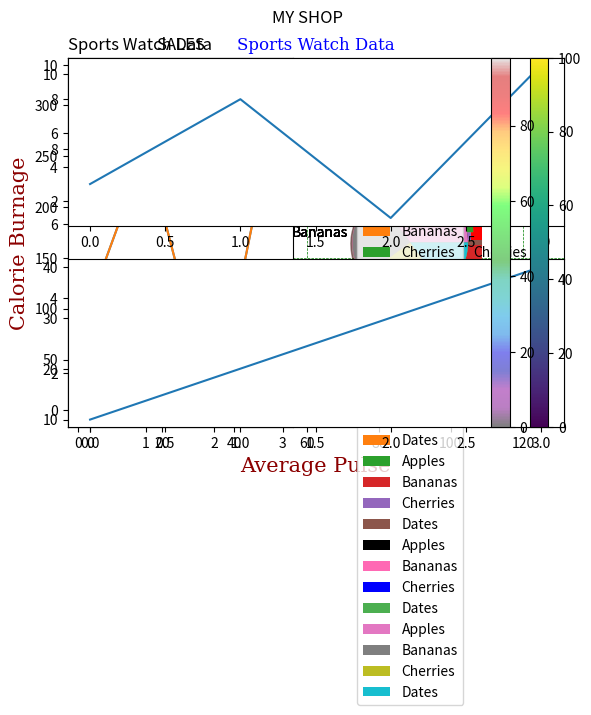

The script that saved this image:

#pip install matplotlib

import matplotlib
print(matplotlib.__version__)

import matplotlib.pyplot as plt

import matplotlib.pyplot as plt
import numpy as np

xpoints = np.array([0, 6])
ypoints = np.array([0, 250])

plt.plot(xpoints, ypoints)
plt.show()

import matplotlib.pyplot as plt
import numpy as np

xpoints = np.array([1, 8])
ypoints = np.array([3, 10])

plt.plot(xpoints, ypoints, 'o')
plt.show()

import matplotlib.pyplot as plt
import numpy as np

xpoints = np.array([1, 2, 6, 8])
ypoints = np.array([3, 8, 1, 10])

plt.plot(xpoints, ypoints)
plt.show()

import matplotlib.pyplot as plt
import numpy as np

ypoints = np.array([3, 8, 1, 10, 5, 7])

plt.plot(ypoints)
plt.show()

import matplotlib.pyplot as plt
import numpy as np

ypoints = np.array([3, 8, 1, 10])

plt.plot(ypoints, marker = 'o')
plt.show()

import matplotlib.pyplot as plt
import numpy as np

ypoints = np.array([3, 8, 1, 10])

plt.plot(ypoints, 'o:r')
plt.show()

import matplotlib.pyplot as plt
import numpy as np

ypoints = np.array([3, 8, 1, 10])

plt.plot(ypoints, marker = 'o', ms = 20)
plt.show()

import matplotlib.pyplot as plt
import numpy as np

ypoints = np.array([3, 8, 1, 10])

plt.plot(ypoints, marker = 'o', ms = 20, mec = 'r')
plt.show()

#Set the FACE color to red:
import matplotlib.pyplot as plt
import numpy as np

ypoints = np.array([3, 8, 1, 10])

plt.plot(ypoints, marker = 'o', ms = 20, mfc = 'r')
plt.show()

#Set the color of both the edge and the face to red:

import matplotlib.pyplot as plt
import numpy as np

ypoints = np.array([3, 8, 1, 10])

plt.plot(ypoints, marker = 'o', ms = 20, mec = 'r', mfc = 'r')
plt.show()

import matplotlib.pyplot as plt
import numpy as np

ypoints = np.array([3, 8, 1, 10])

plt.plot(ypoints, linestyle = 'dotted')
plt.show()

#Use a dashed line:


plt.plot(ypoints, linestyle = 'dashed')


import matplotlib.pyplot as plt
import numpy as np

ypoints = np.array([3, 8, 1, 10])

plt.plot(ypoints, color = 'r')
plt.show()


import matplotlib.pyplot as plt
import numpy as np

ypoints = np.array([3, 8, 1, 10])

plt.plot(ypoints, linewidth = '20.5')
plt.show()

import matplotlib.pyplot as plt
import numpy as np

x1 = np.array([0, 1, 2, 3])
y1 = np.array([3, 8, 1, 10])
x2 = np.array([0, 1, 2, 3])
y2 = np.array([6, 2, 7, 11])

plt.plot(x1, y1, x2, y2)
plt.show()

import numpy as np
import matplotlib.pyplot as plt

x = np.array([80, 85, 90, 95, 100, 105, 110, 115, 120, 125])
y = np.array([240, 250, 260, 270, 280, 290, 300, 310, 320, 330])

plt.plot(x, y)

plt.xlabel("Average Pulse")
plt.ylabel("Calorie Burnage")

plt.show()

import numpy as np
import matplotlib.pyplot as plt

x = np.array([80, 85, 90, 95, 100, 105, 110, 115, 120, 125])
y = np.array([240, 250, 260, 270, 280, 290, 300, 310, 320, 330])

plt.plot(x, y)

plt.title("Sports Watch Data")
plt.xlabel("Average Pulse")
plt.ylabel("Calorie Burnage")

plt.show()

import numpy as np
import matplotlib.pyplot as plt

x = np.array([80, 85, 90, 95, 100, 105, 110, 115, 120, 125])
y = np.array([240, 250, 260, 270, 280, 290, 300, 310, 320, 330])

font1 = {'family':'serif','color':'blue','size':20}
font2 = {'family':'serif','color':'darkred','size':15}

plt.title("Sports Watch Data", fontdict = font1)
plt.xlabel("Average Pulse", fontdict = font2)
plt.ylabel("Calorie Burnage", fontdict = font2)

plt.plot(x, y)
plt.show()

import numpy as np
import matplotlib.pyplot as plt

x = np.array([80, 85, 90, 95, 100, 105, 110, 115, 120, 125])
y = np.array([240, 250, 260, 270, 280, 290, 300, 310, 320, 330])

plt.title("Sports Watch Data", loc = 'left')
plt.xlabel("Average Pulse")
plt.ylabel("Calorie Burnage")

plt.plot(x, y)
plt.show()

import numpy as np
import matplotlib.pyplot as plt

x = np.array([80, 85, 90, 95, 100, 105, 110, 115, 120, 125])
y = np.array([240, 250, 260, 270, 280, 290, 300, 310, 320, 330])

plt.title("Sports Watch Data")
plt.xlabel("Average Pulse")
plt.ylabel("Calorie Burnage")

plt.plot(x, y)

plt.grid()
plt.show()


import numpy as np
import matplotlib.pyplot as plt

x = np.array([80, 85, 90, 95, 100, 105, 110, 115, 120, 125])
y = np.array([240, 250, 260, 270, 280, 290, 300, 310, 320, 330])

plt.title("Sports Watch Data")
plt.xlabel("Average Pulse")
plt.ylabel("Calorie Burnage")

plt.plot(x, y)

plt.grid(axis = 'x')

plt.show()

#Example
#Display only grid lines for the y-axis:

import numpy as np
import matplotlib.pyplot as plt

x = np.array([80, 85, 90, 95, 100, 105, 110, 115, 120, 125])
y = np.array([240, 250, 260, 270, 280, 290, 300, 310, 320, 330])

plt.title("Sports Watch Data")
plt.xlabel("Average Pulse")
plt.ylabel("Calorie Burnage")

plt.plot(x, y)

plt.grid(axis = 'y')

plt.show()

#Set the line properties of the grid:

import numpy as np
import matplotlib.pyplot as plt

x = np.array([80, 85, 90, 95, 100, 105, 110, 115, 120, 125])
y = np.array([240, 250, 260, 270, 280, 290, 300, 310, 320, 330])

plt.title("Sports Watch Data")
plt.xlabel("Average Pulse")
plt.ylabel("Calorie Burnage")

plt.plot(x, y)

plt.grid(color = 'green', linestyle = '--', linewidth = 0.5)

plt.show()


import matplotlib.pyplot as plt
import numpy as np

#plot 1:
x = np.array([0, 1, 2, 3])
y = np.array([3, 8, 1, 10])

plt.subplot(1, 2, 1)
plt.plot(x,y)

#plot 2:
x = np.array([0, 1, 2, 3])
y = np.array([10, 20, 30, 40])

plt.subplot(1, 2, 2)
plt.plot(x,y)

plt.show()

import matplotlib.pyplot as plt
import numpy as np

#plot 1:
x = np.array([0, 1, 2, 3])
y = np.array([3, 8, 1, 10])

plt.subplot(2, 1, 1)
plt.plot(x,y)

#plot 2:
x = np.array([0, 1, 2, 3])
y = np.array([10, 20, 30, 40])

plt.subplot(2, 1, 2)
plt.plot(x,y)

plt.show()


import matplotlib.pyplot as plt
import numpy as np

#plot 1:
x = np.array([0, 1, 2, 3])
y = np.array([3, 8, 1, 10])

plt.subplot(1, 2, 1)
plt.plot(x,y)
plt.title("SALES")

#plot 2:
x = np.array([0, 1, 2, 3])
y = np.array([10, 20, 30, 40])

plt.subplot(1, 2, 2)
plt.plot(x,y)
plt.title("INCOME")

plt.suptitle("MY SHOP")
plt.show()

import matplotlib.pyplot as plt
import numpy as np

x = np.array([5,7,8,7,2,17,2,9,4,11,12,9,6])
y = np.array([99,86,87,88,111,86,103,87,94,78,77,85,86])

plt.scatter(x, y)
plt.show()

#Set your own color of the markers:

import matplotlib.pyplot as plt
import numpy as np

x = np.array([5,7,8,7,2,17,2,9,4,11,12,9,6])
y = np.array([99,86,87,88,111,86,103,87,94,78,77,85,86])
plt.scatter(x, y, color = 'hotpink')

x = np.array([2,2,8,1,15,8,12,9,7,3,11,4,7,14,12])
y = np.array([100,105,84,105,90,99,90,95,94,100,79,112,91,80,85])
plt.scatter(x, y, color = '#88c999')

plt.show()

import matplotlib.pyplot as plt
import numpy as np

x = np.array([5,7,8,7,2,17,2,9,4,11,12,9,6])
y = np.array([99,86,87,88,111,86,103,87,94,78,77,85,86])
colors = np.array(["red","green","blue","yellow","pink","black","orange","purple","beige","brown","gray","cyan","magenta"])

plt.scatter(x, y, c=colors)

plt.show()

import matplotlib.pyplot as plt
import numpy as np

x = np.array([5,7,8,7,2,17,2,9,4,11,12,9,6])
y = np.array([99,86,87,88,111,86,103,87,94,78,77,85,86])
colors = np.array([0, 10, 20, 30, 40, 45, 50, 55, 60, 70, 80, 90, 100])

plt.scatter(x, y, c=colors, cmap='viridis')

plt.colorbar()

plt.show()

import matplotlib.pyplot as plt
import numpy as np

x = np.array([5,7,8,7,2,17,2,9,4,11,12,9,6])
y = np.array([99,86,87,88,111,86,103,87,94,78,77,85,86])
sizes = np.array([20,50,100,200,500,1000,60,90,10,300,600,800,75])

plt.scatter(x, y, s=sizes, alpha=0.5)

plt.show()

import matplotlib.pyplot as plt
import numpy as np

x = np.random.randint(100, size=(100))
y = np.random.randint(100, size=(100))
colors = np.random.randint(100, size=(100))
sizes = 10 * np.random.randint(100, size=(100))

plt.scatter(x, y, c=colors, s=sizes, alpha=0.5, cmap='nipy_spectral')

plt.colorbar()

plt.show()

import matplotlib.pyplot as plt
import numpy as np

x = np.array(["A", "B", "C", "D"])
y = np.array([3, 8, 1, 10])

plt.bar(x,y)
plt.show()


import matplotlib.pyplot as plt
import numpy as np

x = np.array(["A", "B", "C", "D"])
y = np.array([3, 8, 1, 10])

plt.barh(x, y)

import matplotlib.pyplot as plt
import numpy as np

x = np.array(["A", "B", "C", "D"])
y = np.array([3, 8, 1, 10])

plt.bar(x, y, color = "red")
plt.show()

plt.bar(x, y, width = 0.1)

plt.barh(x, y, height = 0.1)


import matplotlib.pyplot as plt
import numpy as np

x = np.random.normal(170, 10, 250)

plt.hist(x)
plt.show()

import matplotlib.pyplot as plt
import numpy as np

y = np.array([35, 25, 25, 15])

plt.pie(y)
plt.show()

import matplotlib.pyplot as plt
import numpy as np

y = np.array([35, 25, 25, 15])
mylabels = ["Apples", "Bananas", "Cherries", "Dates"]

plt.pie(y, labels = mylabels)
plt.show()

import matplotlib.pyplot as plt
import numpy as np

y = np.array([35, 25, 25, 15])
mylabels = ["Apples", "Bananas", "Cherries", "Dates"]

plt.pie(y, labels = mylabels, startangle = 90)
plt.show()

import matplotlib.pyplot as plt
import numpy as np

y = np.array([35, 25, 25, 15])
mylabels = ["Apples", "Bananas", "Cherries", "Dates"]
myexplode = [0.2, 0, 0, 0]

plt.pie(y, labels = mylabels, explode = myexplode)
plt.show()

import matplotlib.pyplot as plt
import numpy as np

y = np.array([35, 25, 25, 15])
mylabels = ["Apples", "Bananas", "Cherries", "Dates"]
myexplode = [0.2, 0, 0, 0]

plt.pie(y, labels = mylabels, explode = myexplode, shadow = True)
plt.show()

import matplotlib.pyplot as plt
import numpy as np

y = np.array([35, 25, 25, 15])
mylabels = ["Apples", "Bananas", "Cherries", "Dates"]
mycolors = ["black", "hotpink", "b", "#4CAF50"]

plt.pie(y, labels = mylabels, colors = mycolors)
plt.show()

import matplotlib.pyplot as plt
import numpy as np

y = np.array([35, 25, 25, 15])
mylabels = ["Apples", "Bananas", "Cherries", "Dates"]

plt.pie(y, labels = mylabels)
plt.legend(title = "Four Fruits:")
plt.show()